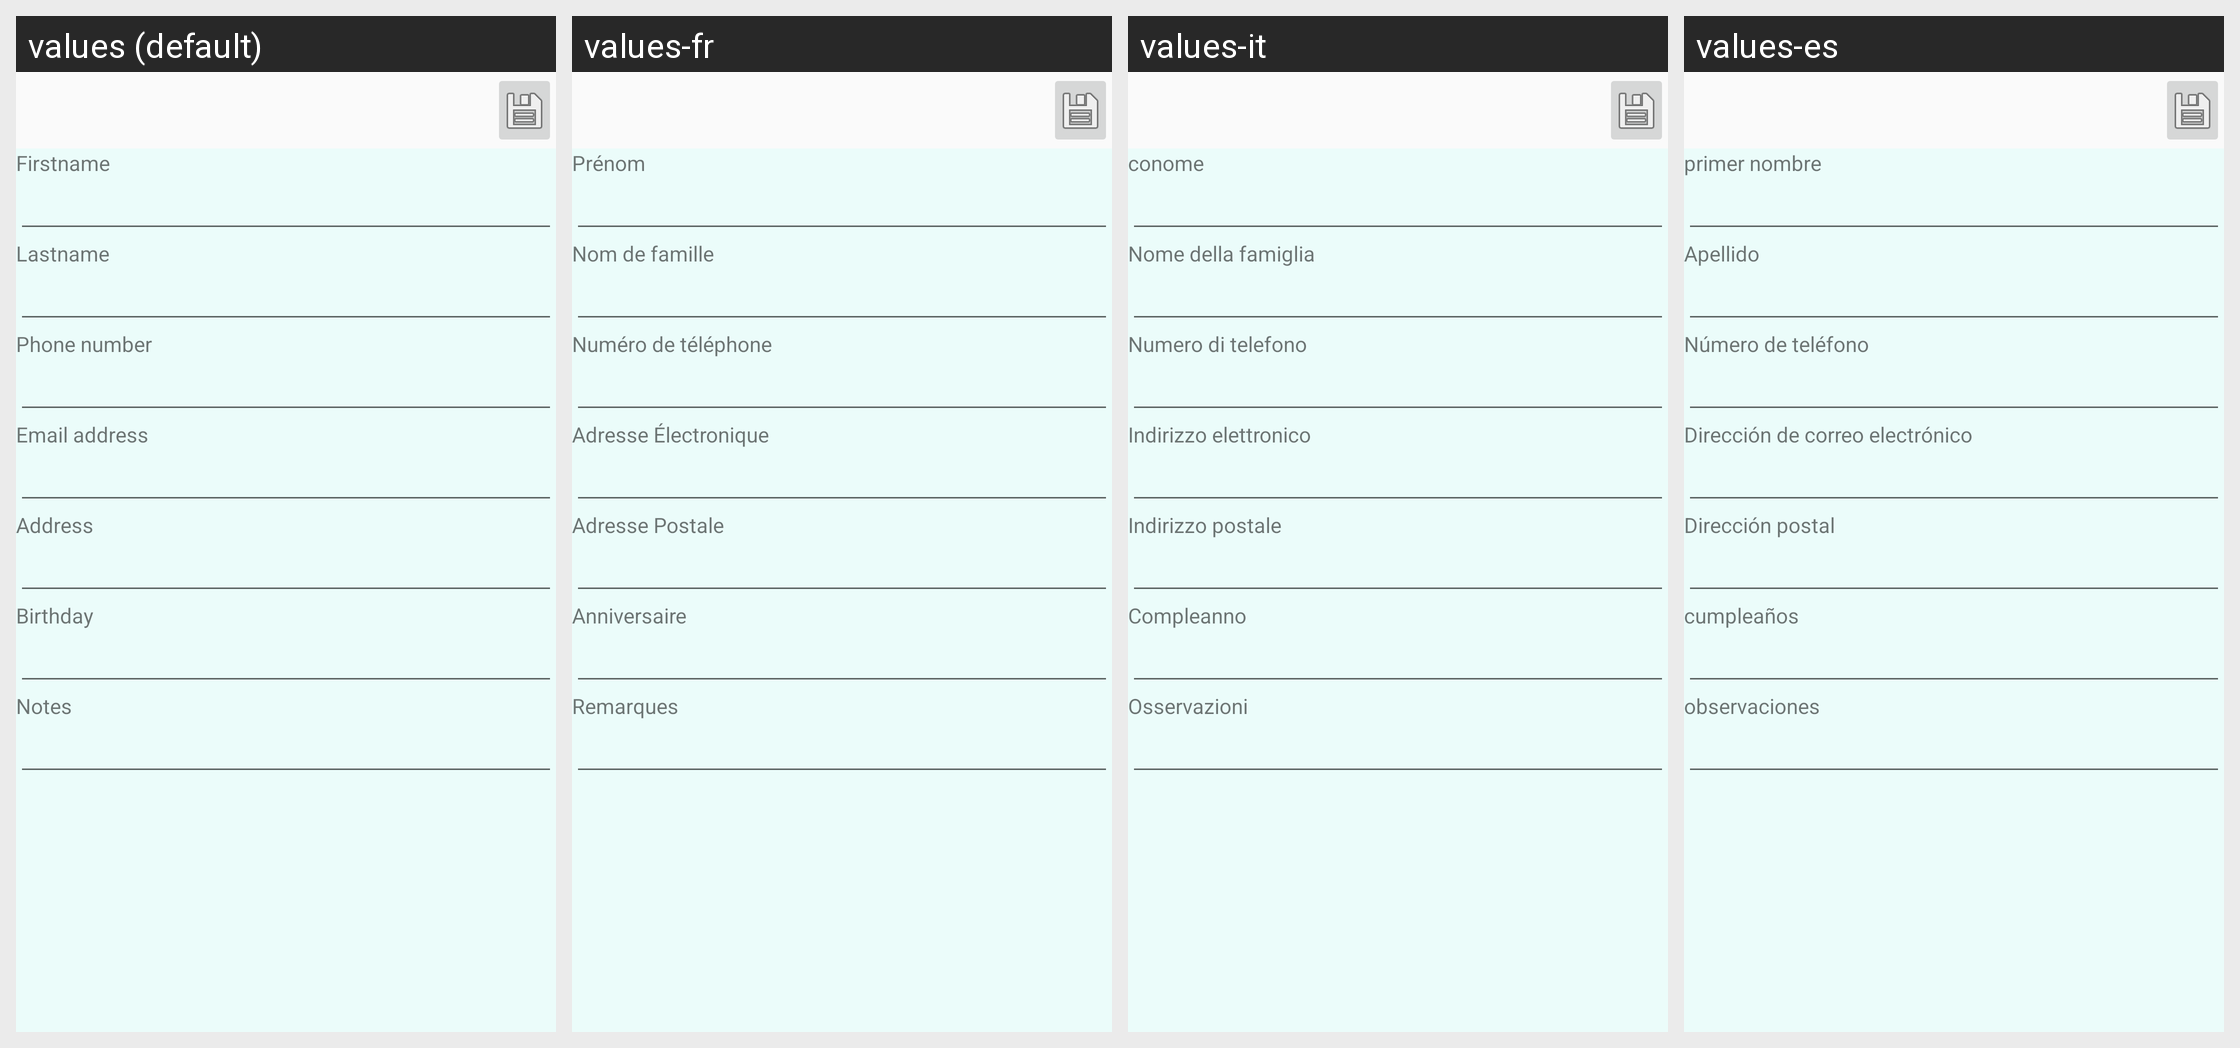

The Android screen above is rendered under several locales of the same app. Produce the string resources it draws, with the default and per-locale values.
Android screen res/layout/activity_contact_card.xml rendered under 4 locales, left to right: values (default), values-fr, values-it, values-es. Device: Nexus 5 (rendered at 1080×1920; each locale shown at half size, 540×960, under a caption strip naming it); theme AppTheme.
Other locales in the repository, not shown: values-de, values-el, values-es-rES, values-fr-rFR, values-ru, values-zh.
Strings drawn on this screen, with the default value and each locale's value (text and hints the layout hard-codes, and strings that could not be matched under every locale, appear in the picture but are not listed):

firstname
  values: Firstname
  values-fr: Prénom
  values-it: conome
  values-es: primer nombre

lastname
  values: Lastname
  values-fr: Nom de famille
  values-it: Nome della famiglia
  values-es: Apellido

phone
  values: Phone number
  values-fr: Numéro de téléphone
  values-it: Numero di telefono
  values-es: Número de teléfono

email
  values: Email address
  values-fr: Adresse Électronique
  values-it: Indirizzo elettronico
  values-es: Dirección de correo electrónico

address
  values: Address
  values-fr: Adresse Postale
  values-it: Indirizzo postale
  values-es: Dirección postal

birth
  values: Birthday
  values-fr: Anniversaire
  values-it: Compleanno
  values-es: cumpleaños

notes
  values: Notes
  values-fr: Remarques
  values-it: Osservazioni
  values-es: observaciones
